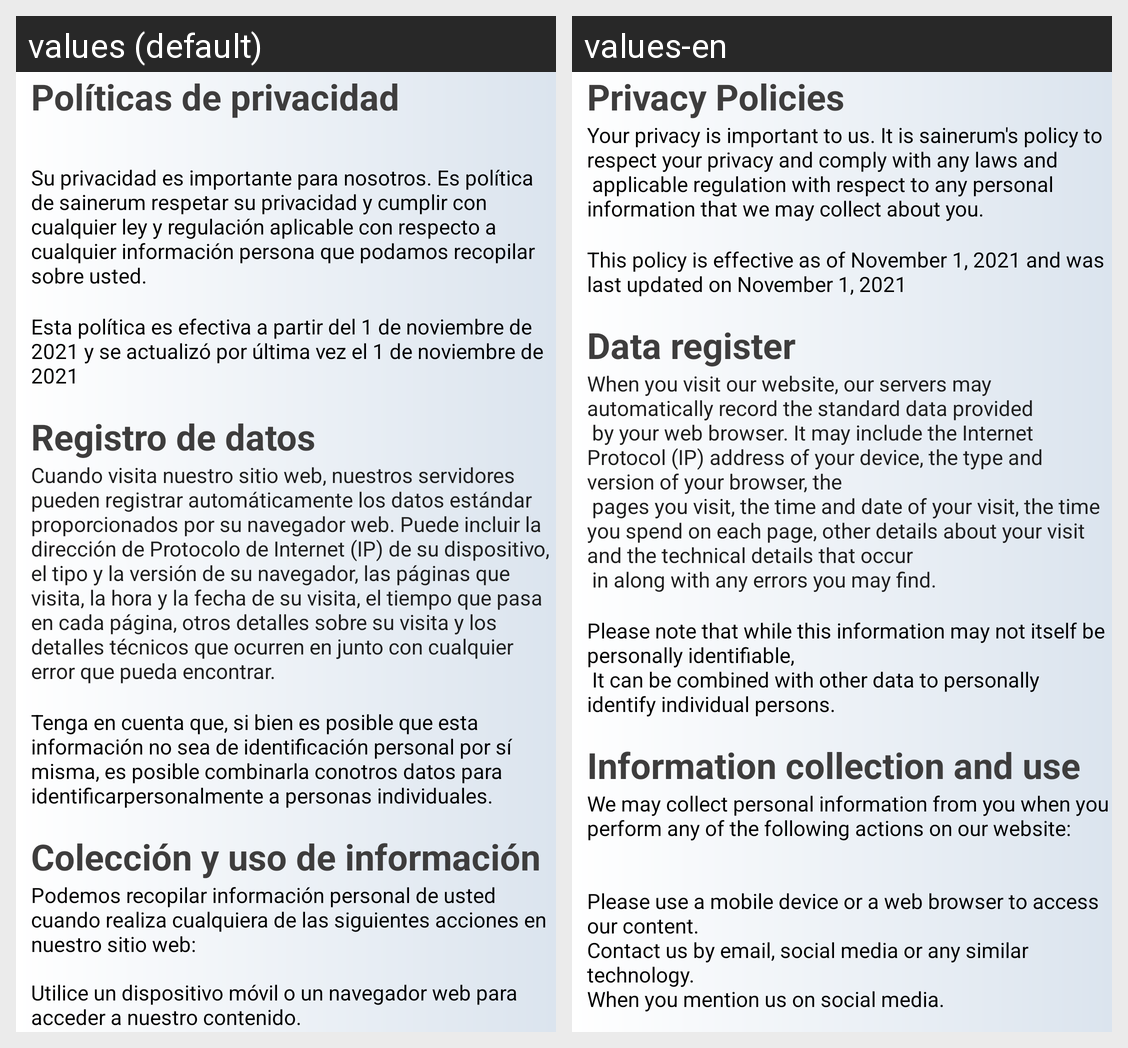

The same Android screen rendered under two of its app's locales, left to right. List the strings drawn on it with the default value and each locale's translation.
Android screen res/layout/activity_privacy_policies.xml rendered under 2 locales, left to right: values (default), values-en. Device: Nexus 5 (rendered at 1080×1920; each locale shown at half size, 540×960, under a caption strip naming it); theme Theme.AppVote.
Strings drawn on this screen, with the default value and each locale's value (text and hints the layout hard-codes, and strings that could not be matched under every locale, appear in the picture but are not listed):

privacyPoliciesTitle
  values: Políticas de privacidad
      
  values-en: Privacy Policies

privacyPoliciesText1
  values: Su privacidad es importante para nosotros. Es política de sainerum respetar su privacidad y cumplir con cualquier ley y regulación aplicable con respecto a cualquier información persona que podamos recopilar sobre usted.
  values-en: Your privacy is important to us. It is sainerum's policy to respect your privacy and comply with any laws and
       applicable regulation with respect to any personal information that we may collect about you.

privacyPoliciesText2
  values: Esta política es efectiva a partir del 1 de noviembre de 2021 y se actualizó por última vez el 1 de noviembre de 2021
  values-en: This policy is effective as of November 1, 2021 and was last updated on November 1, 2021

logDataTitle
  values: Registro de datos 
  values-en: Data register

logDataText1
  values: Cuando visita nuestro sitio web, nuestros servidores pueden registrar automáticamente los datos estándar proporcionados por su navegador web. Puede incluir la dirección de Protocolo de Internet (IP) de su dispositivo, el tipo y la versión de su navegador, las páginas que visita, la hora y la fecha de su visita, el tiempo que pasa en cada página, otros detalles sobre su visita y los detalles …[clipped]
  values-en: When you visit our website, our servers may automatically record the standard data provided
       by your web browser. It may include the Internet Protocol (IP) address of your device, the type and version of your browser, the
       pages you visit, the time and date of your visit, the time you spend on each page, other details about your visit and the technical details that occur
       in along with any errors …[clipped]

logDataText2
  values: Tenga en cuenta que, si bien es posible que esta información no sea de identificación personal por sí misma, es posible combinarla conotros datos para identificarpersonalmente a personas individuales.
  values-en: Please note that while this information may not itself be personally identifiable,
       It can be combined with other data to personally identify individual persons.

userInformationTitle
  values: Colección y uso de información 
  values-en: Information collection and use

userInformationText1
  values: Podemos recopilar información personal de usted cuando realiza cualquiera de las siguientes acciones en nuestro sitio web:
  values-en: We may collect personal information from you when you perform any of the following actions on our website:

userInformationText2
  values: Utilice un dispositivo móvil o un navegador web para acceder a nuestro contenido.
      Contáctenos por correo electrónico, redes sociales o cualquier tecnología similar.
      Cuando nos mencionas en las redes sociale.
  values-en: Please use a mobile device or a web browser to access our content.
      Contact us by email, social media or any similar technology.
      When you mention us on social media.
